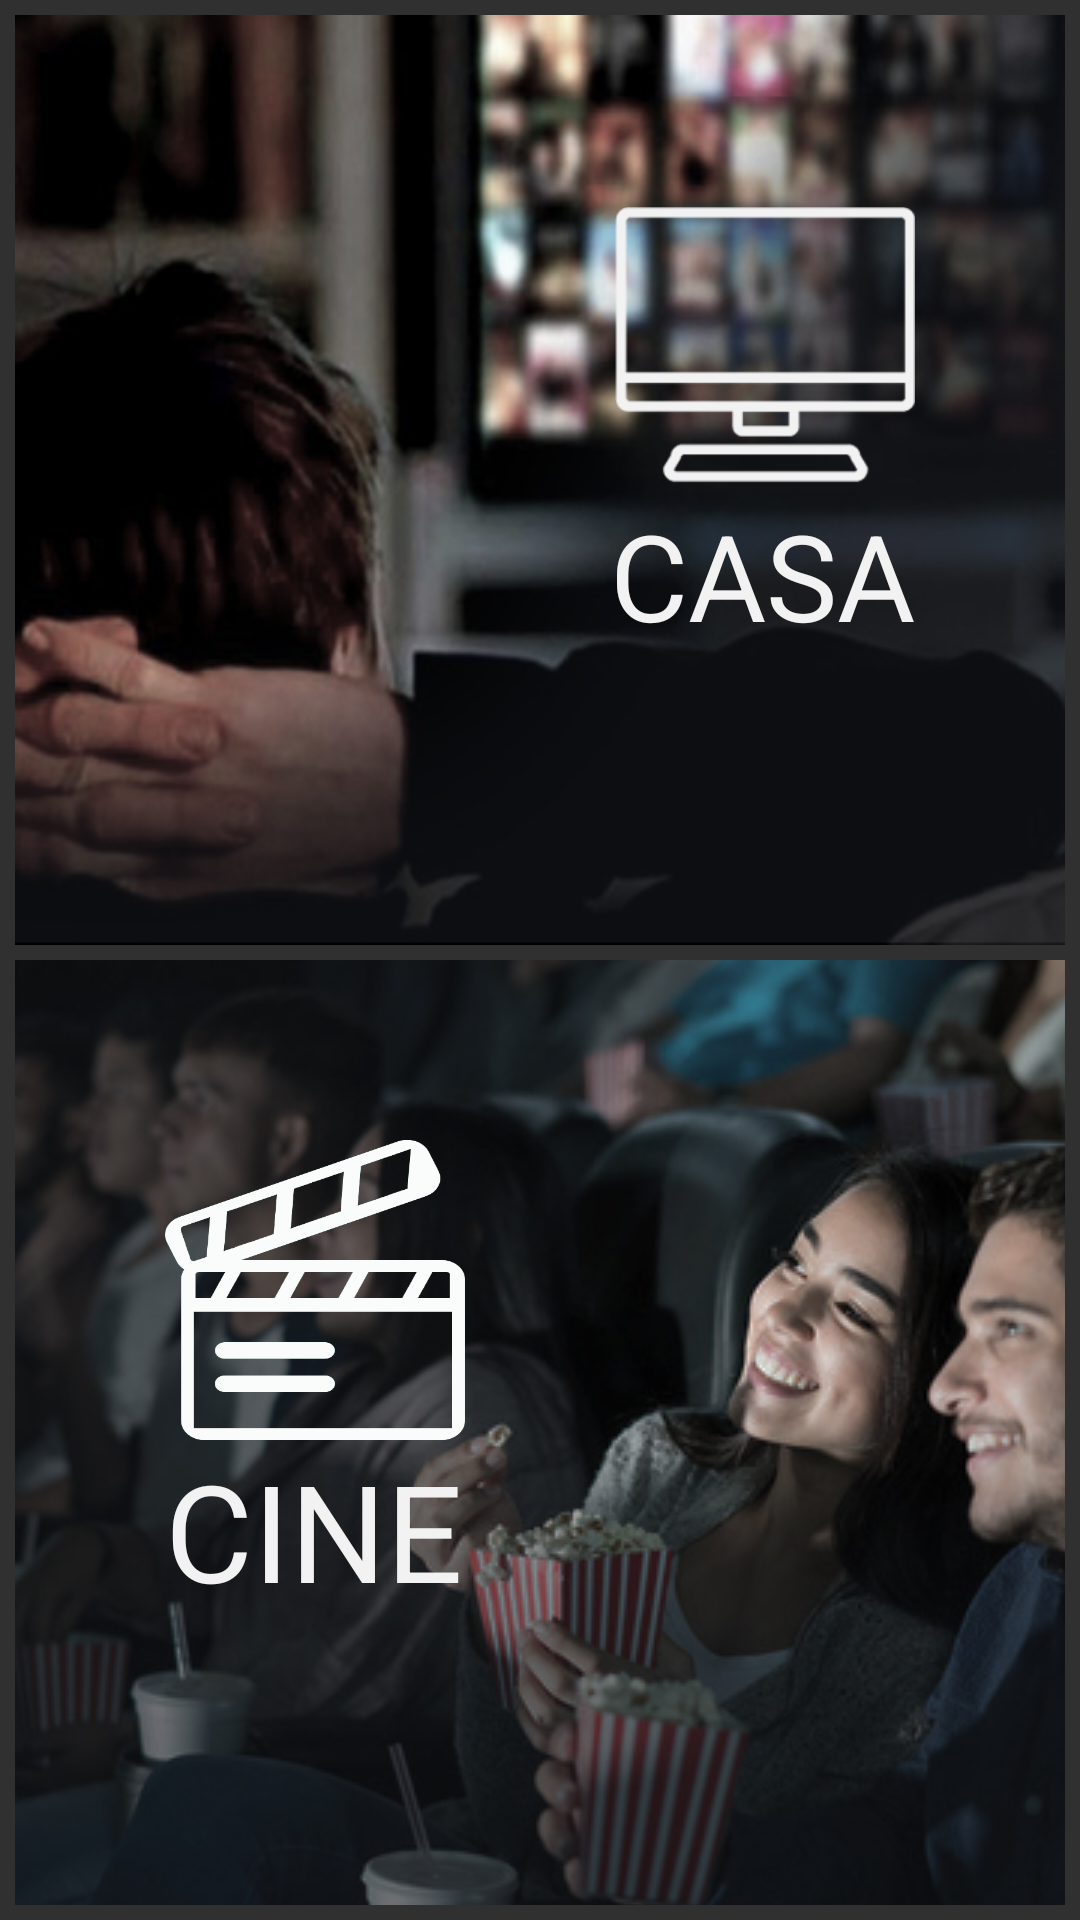

Layout XML and referenced resources for this Android screen:
<!-- AndroidManifest.xml: application theme AppTheme -->
<!-- res/layout/activity_home.xml -->
<?xml version="1.0" encoding="utf-8"?>

<LinearLayout
    xmlns:android="http://schemas.android.com/apk/res/android"
    xmlns:app="http://schemas.android.com/apk/res-auto"
    android:layout_width="match_parent"
    android:layout_height="match_parent"
    android:orientation="vertical">

    <RelativeLayout
        android:layout_width="match_parent"
        android:layout_height="wrap_content"
        android:layout_weight="50"
        android:orientation="vertical"
        android:layout_marginTop="5dp"
        android:layout_marginHorizontal="5dp"
        android:layout_marginBottom="5dp">
        <ImageView
            android:id="@+id/buttonIngresoCasa"
            android:layout_width="match_parent"
            android:layout_height="match_parent"
            app:srcCompat="@drawable/series"
            android:scaleType="centerCrop"
            />
        <ImageView
            android:id="@+id/computer"
            android:layout_width="100dp"
            android:layout_height="100dp"
            android:src="@drawable/compu"
            android:layout_marginRight="50dp"
            android:layout_marginTop="60dp"
            android:tint="#f2f2f2"
            android:layout_alignParentEnd="true"/>
        <TextView
            android:layout_width="wrap_content"
            android:layout_height="wrap_content"
            android:text="CASA"
            android:textColor="#f2f2f2"
            android:textSize="40dp"
            android:layout_below="@id/computer"
            android:layout_marginRight="50dp"
            android:layout_alignParentEnd="true"
            android:tint="#f2f2f2"/>
    </RelativeLayout>

    <RelativeLayout
        android:layout_width="match_parent"
        android:layout_height="wrap_content"
        android:layout_weight="50"
        android:orientation="vertical"
        android:layout_marginHorizontal="5dp"
        android:layout_marginBottom="5dp">
        <ImageView
            android:id="@+id/buttonIngresoCine"
            android:layout_width="match_parent"
            android:layout_height="match_parent"
            app:srcCompat="@drawable/cine"
            android:scaleType="center"/>
        <ImageView
            android:id="@+id/claqueta"
            android:layout_width="100dp"
            android:layout_height="100dp"
            android:src="@drawable/cinema"
            android:layout_marginLeft="50dp"
            android:layout_marginTop="60dp"
            />
        <TextView
            android:layout_width="wrap_content"
            android:layout_height="wrap_content"
            android:text="CINE"
            android:textColor="#f2f2f2"
            android:textSize="45dp"
            android:layout_below="@id/claqueta"
            android:layout_marginLeft="50dp"/>
    </RelativeLayout>
</LinearLayout>
<!-- resources referenced by this layout -->
<resources>
  <!-- drawable cine: jpg bitmap (drawable, 105923 bytes) -->
  <!-- drawable cinema: png bitmap (drawable, 29503 bytes) -->
  <!-- drawable compu: png bitmap (drawable, 3985 bytes) -->
  <!-- drawable series: png bitmap (drawable, 185492 bytes) -->
  <style name="AppTheme" parent="Theme.AppCompat.NoActionBar">
          
          <item name="colorPrimary">@color/colorPrimary</item>
          <item name="colorPrimaryDark">@color/colorPrimaryDark</item>
          <item name="colorAccent">#64ffda</item>
      </style>
  <color name="colorPrimary">#673AB7</color>
  <color name="colorPrimaryDark">#512DA8</color>
</resources>
